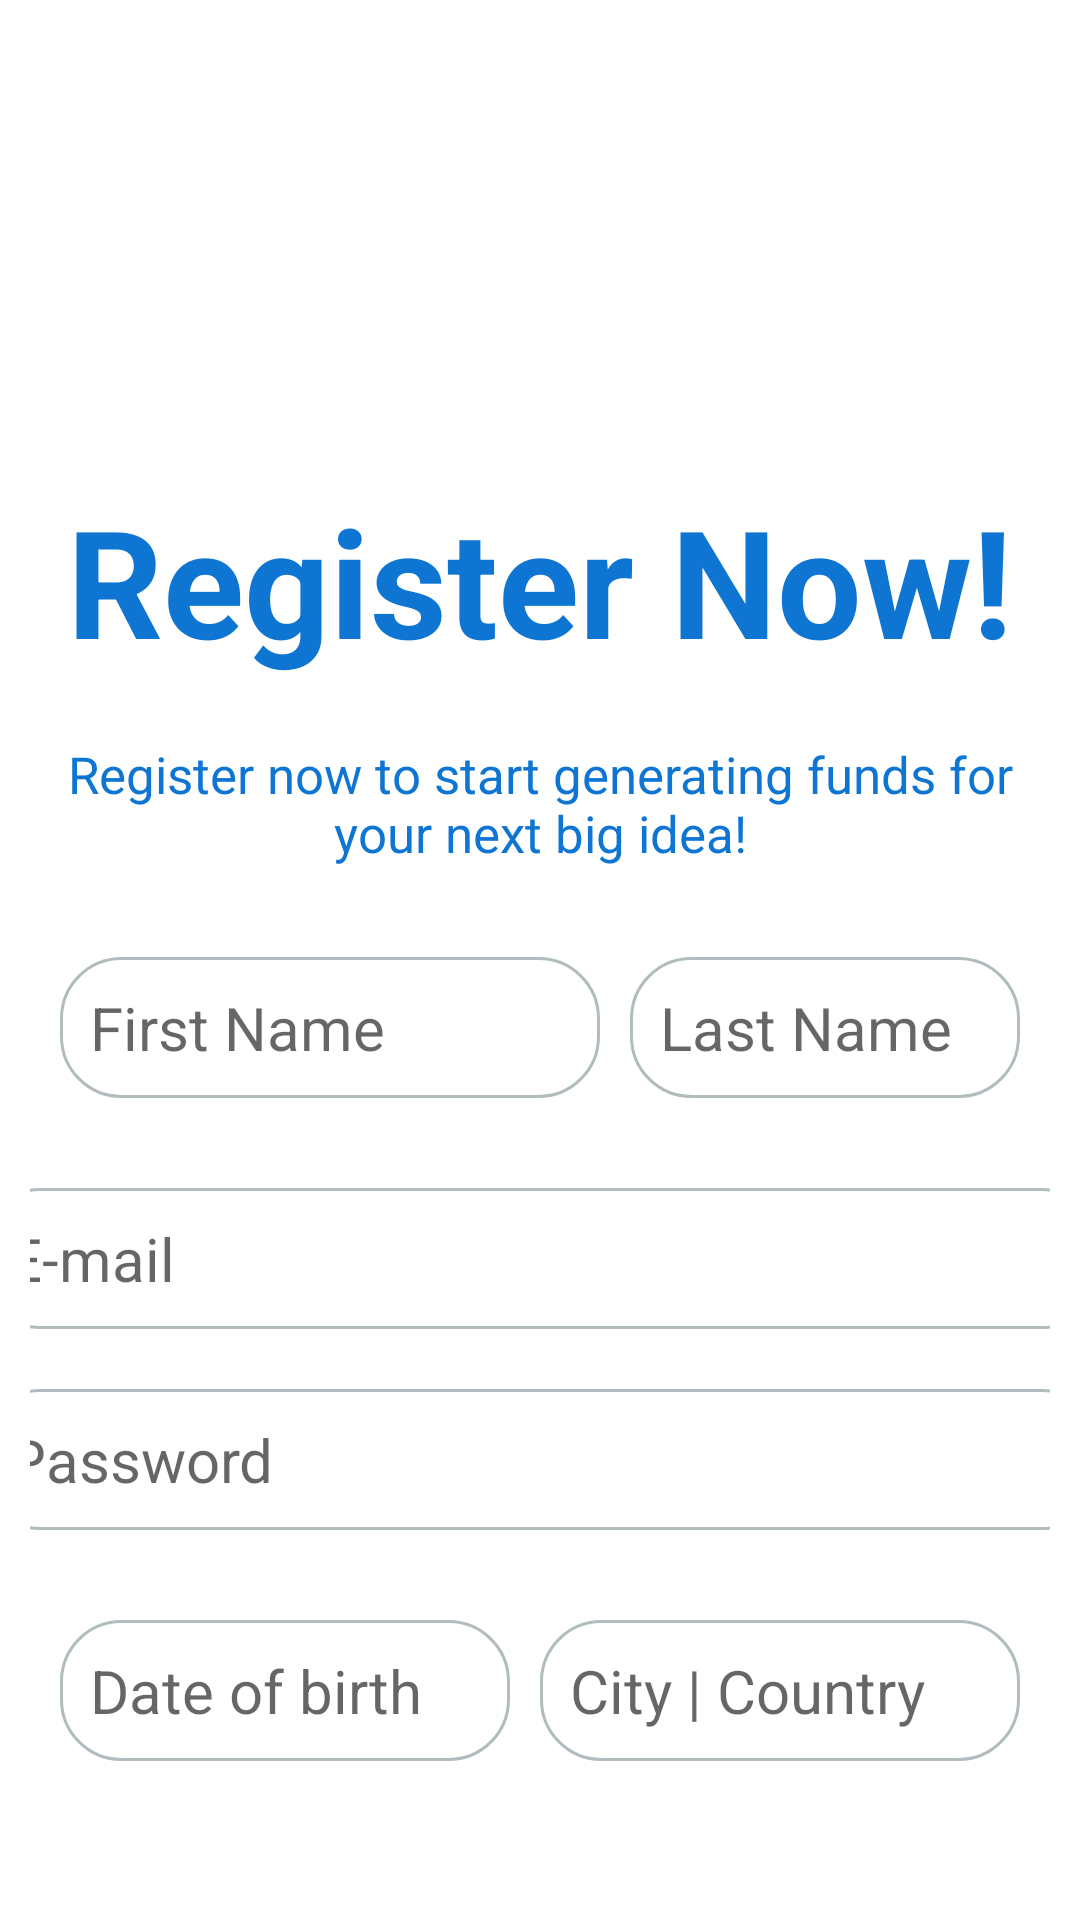

Layout XML and referenced resources for this Android screen:
<!-- AndroidManifest.xml: application theme AppTheme -->
<!-- res/layout/activity_common_register_1.xml -->
<?xml version="1.0" encoding="utf-8"?>
<LinearLayout xmlns:android="http://schemas.android.com/apk/res/android"
    xmlns:app="http://schemas.android.com/apk/res-auto"
    xmlns:tools="http://schemas.android.com/tools"
    android:layout_width="match_parent"
    android:layout_height="match_parent"
    tools:context=".Founderr1.CommonRegisterActivity1"
    android:padding="10dp"
    android:orientation="vertical">

    <TextView
        android:id="@+id/registerNowTV"
        android:layout_width="match_parent"
        android:layout_height="wrap_content"
        android:text="@string/registerNow"
        android:textSize="50sp"
        android:textStyle="bold"
        android:gravity="center"
        android:layout_marginTop="150dp"
        android:textColor="@color/textBlue"/>

    <TextView
        android:id="@+id/registerFundsTV"
        android:layout_width="match_parent"
        android:layout_height="wrap_content"
        android:text="@string/register_now_to_start_generating_funds"
        android:textColor="@color/textBlue"
        android:gravity="center"
        android:textSize="17sp"
        android:layout_marginTop="20dp"/>


    <RelativeLayout
        android:layout_width="match_parent"
        android:layout_height="wrap_content"
        android:layout_marginTop="20dp"
        android:layout_gravity="center"
        android:gravity="center"
        android:padding="10dp">

        <com.google.android.material.textfield.TextInputEditText
            android:id="@+id/inputFNameET"
            android:layout_width="180dp"
            android:layout_height="wrap_content"
            android:background="@drawable/rounded_white_bg"
            android:hint="@string/fname"
            android:inputType="text"
            android:padding="10dp"
            android:textSize="20sp" />

        <com.google.android.material.textfield.TextInputEditText
            android:id="@+id/inputLName"
            android:layout_width="180dp"
            android:layout_height="wrap_content"
            android:layout_marginStart="10dp"
            android:layout_toEndOf="@+id/inputFNameET"
            android:background="@drawable/rounded_white_bg"
            android:hint="@string/lname"
            android:inputType="text"
            android:padding="10dp"
            android:textSize="20sp" />

    </RelativeLayout>

    <com.google.android.material.textfield.TextInputEditText
        android:id="@+id/signUPemailET"
        android:layout_width="375dp"
        android:layout_height="wrap_content"
        android:layout_gravity="center"
        android:background="@drawable/rounded_white_bg"
        android:inputType="textEmailAddress"
        android:padding="10dp"
        android:hint="@string/email"
        android:layout_marginTop="20dp"
        android:textSize="20sp"/>

    <com.google.android.material.textfield.TextInputEditText
        android:id="@+id/signUpPwdET"
        android:layout_width="375dp"
        android:layout_height="wrap_content"
        android:layout_gravity="center"
        android:background="@drawable/rounded_white_bg"
        android:inputType="textPassword"
        android:padding="10dp"
        android:hint="@string/password"
        android:layout_marginTop="20dp"
        android:textSize="20sp"/>



    <RelativeLayout
        android:layout_width="match_parent"
        android:layout_height="wrap_content"
        android:padding="10dp"
        android:layout_marginTop="20dp">

        <com.google.android.material.textfield.TextInputEditText
            android:id="@+id/dobET"
            android:layout_width="150dp"
            android:layout_height="wrap_content"
            android:background="@drawable/rounded_white_bg"
            android:inputType="date"
            android:hint="@string/dob"
            android:padding="10dp"
            android:textSize="20sp"/>

        <com.google.android.material.textfield.TextInputEditText
            android:id="@+id/cityCountryET"
            android:layout_width="215dp"
            android:layout_height="wrap_content"
            android:background="@drawable/rounded_white_bg"
            android:inputType="text"
            android:hint="@string/cityCountry"
            android:layout_toRightOf="@+id/dobET"
            android:layout_marginStart="10dp"
            android:padding="10dp"
            android:textSize="20sp"/>

    </RelativeLayout>

    <TextView
        android:id="@+id/nextReg1"
        android:layout_width="150dp"

        android:layout_height="wrap_content"
        android:background="@drawable/rounded_blue_bg"
        android:padding="10dp"
        android:text="@string/next"
        android:textSize="25sp"
        android:textColor="#ffffff"
        android:textStyle="bold"
        android:layout_gravity="center"
        android:gravity="center"
        android:layout_marginTop="40dp"/>

</LinearLayout>
<!-- resources referenced by this layout -->
<resources>
  <color name="textBlue">#0E75D3</color>
  <!-- drawable rounded_blue_bg (drawable-v24) -->
  <?xml version="1.0" encoding="UTF-8"?>
  <shape xmlns:android="http://schemas.android.com/apk/res/android">
      <solid android:color="#0E75D3"/>
      <stroke android:width="1dp" android:color="#B1BCBE" />
      <corners android:radius="30dp"/>
  </shape>
  <!-- drawable rounded_white_bg (drawable-v24) -->
  <?xml version="1.0" encoding="UTF-8"?>
  <shape xmlns:android="http://schemas.android.com/apk/res/android">
      <solid android:color="#ffffff"/>
      <stroke android:width="1dp" android:color="#B1BCBE" />
      <corners android:radius="20dp"/>
  </shape>
  <string name="cityCountry">City | Country</string>
  <string name="dob">Date of birth</string>
  <string name="email">E-mail</string>
  <string name="fname">First Name</string>
  <string name="lname">Last Name</string>
  <string name="next">Next</string>
  <string name="password">Password</string>
  <string name="registerNow">Register Now!</string>
  <string name="register_now_to_start_generating_funds">Register now to start generating funds for your next big idea!</string>
  <style name="AppTheme" parent="Theme.MaterialComponents.Light.NoActionBar">
      
      <item name="colorPrimary">@color/colorPrimary</item>
      <item name="colorPrimaryDark">@color/colorPrimaryDark</item>
      <item name="colorAccent">@color/colorAccent</item>
  </style>
  <color name="colorPrimary">#3F51B5</color>
  <color name="colorPrimaryDark">#303F9F</color>
  <color name="colorAccent">#FF4081</color>
</resources>
